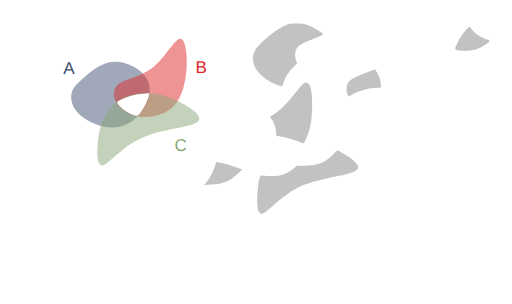
t = 0.00 s
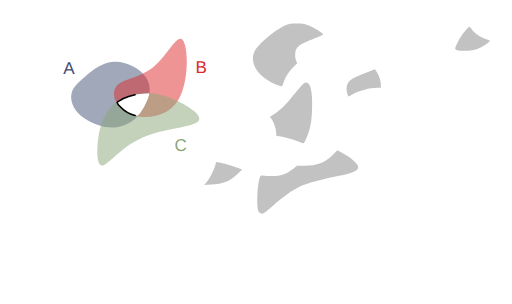
t = 1.00 s
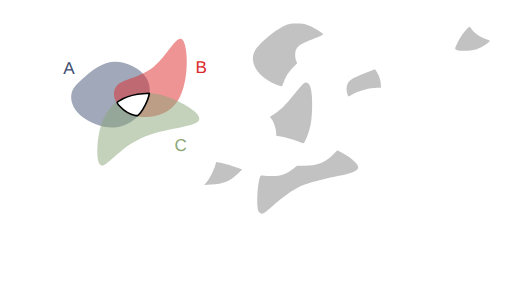
t = 2.00 s
t = 2.75 s: frame unchanged from t = 2.00 s, image omitted
t = 3.50 s: frame unchanged from t = 2.00 s, image omitted
t = 4.25 s: frame unchanged from t = 2.00 s, image omitted

The animated SVG that drew these frames (rendered in a browser with its animation timeline set to each time). Animation: 12 CSS @keyframes rules; one cycle of 5.40 s, repeats indefinitely.

<!--?xml version="1.0" encoding="UTF-8" standalone="no"?-->
<!-- Created with Inkscape (http://www.inkscape.org/) -->

<svg width="316.2424mm" height="187.51456mm" viewBox="0 0 316.24241 187.51455" version="1.1" id="svg5" inkscape:version="1.1.1 (3bf5ae0d25, 2021-09-20)" sodipodi:docname="c22.svg" xmlns:inkscape="http://www.inkscape.org/namespaces/inkscape" xmlns:sodipodi="http://sodipodi.sourceforge.net/DTD/sodipodi-0.dtd" xmlns="http://www.w3.org/2000/svg" xmlns:svg="http://www.w3.org/2000/svg" style="">
  <sodipodi:namedview id="namedview7" pagecolor="#ffffff" bordercolor="#111111" borderopacity="1" inkscape:pageshadow="0" inkscape:pageopacity="0" inkscape:pagecheckerboard="1" inkscape:document-units="mm" showgrid="false" inkscape:zoom="0.64052329" inkscape:cx="790.75969" inkscape:cy="331.75999" inkscape:window-width="1600" inkscape:window-height="821" inkscape:window-x="1911" inkscape:window-y="-9" inkscape:window-maximized="1" inkscape:current-layer="layer1"></sodipodi:namedview>
  <defs id="defs2">
    <inkscape:path-effect effect="bspline" id="path-effect50210" is_visible="true" lpeversion="1" weight="33.333333" steps="2" helper_size="0" apply_no_weight="true" apply_with_weight="true" only_selected="false"></inkscape:path-effect>
    <inkscape:path-effect effect="bspline" id="path-effect50206" is_visible="true" lpeversion="1" weight="33.333333" steps="2" helper_size="0" apply_no_weight="true" apply_with_weight="true" only_selected="false"></inkscape:path-effect>
    <inkscape:path-effect effect="bspline" id="path-effect50202" is_visible="true" lpeversion="1" weight="33.333333" steps="2" helper_size="0" apply_no_weight="true" apply_with_weight="true" only_selected="false"></inkscape:path-effect>
    <inkscape:path-effect effect="bspline" id="path-effect45874" is_visible="true" lpeversion="1" weight="33.333333" steps="2" helper_size="0" apply_no_weight="true" apply_with_weight="true" only_selected="false"></inkscape:path-effect>
    <inkscape:path-effect effect="bspline" id="path-effect45870" is_visible="true" lpeversion="1" weight="33.333333" steps="2" helper_size="0" apply_no_weight="true" apply_with_weight="true" only_selected="false"></inkscape:path-effect>
    <inkscape:path-effect effect="bspline" id="path-effect45866" is_visible="true" lpeversion="1" weight="33.333333" steps="2" helper_size="0" apply_no_weight="true" apply_with_weight="true" only_selected="false"></inkscape:path-effect>
    <inkscape:path-effect effect="bspline" id="path-effect36099" is_visible="true" lpeversion="1" weight="33.333333" steps="2" helper_size="0" apply_no_weight="true" apply_with_weight="true" only_selected="false"></inkscape:path-effect>
    <inkscape:path-effect effect="bspline" id="path-effect36095" is_visible="true" lpeversion="1" weight="33.333333" steps="2" helper_size="0" apply_no_weight="true" apply_with_weight="true" only_selected="false"></inkscape:path-effect>
    <inkscape:path-effect effect="bspline" id="path-effect36091" is_visible="true" lpeversion="1" weight="33.333333" steps="2" helper_size="0" apply_no_weight="true" apply_with_weight="true" only_selected="false"></inkscape:path-effect>
    <inkscape:path-effect effect="bspline" id="path-effect35657" is_visible="true" lpeversion="1" weight="33.333333" steps="2" helper_size="0" apply_no_weight="true" apply_with_weight="true" only_selected="false"></inkscape:path-effect>
    <inkscape:path-effect effect="bspline" id="path-effect17189" is_visible="true" lpeversion="1" weight="33.333333" steps="2" helper_size="0" apply_no_weight="true" apply_with_weight="true" only_selected="false"></inkscape:path-effect>
    <inkscape:path-effect effect="bspline" id="path-effect9938" is_visible="true" lpeversion="1" weight="33.333333" steps="2" helper_size="0" apply_no_weight="true" apply_with_weight="true" only_selected="false"></inkscape:path-effect>
    <inkscape:path-effect effect="bspline" id="path-effect1028" is_visible="true" lpeversion="1" weight="33.333333" steps="2" helper_size="0" apply_no_weight="true" apply_with_weight="true" only_selected="false"></inkscape:path-effect>
    <inkscape:path-effect effect="bspline" id="path-effect859" is_visible="true" lpeversion="1" weight="33.333333" steps="2" helper_size="0" apply_no_weight="true" apply_with_weight="true" only_selected="false"></inkscape:path-effect>
  </defs>
  <g inkscape:label="Layer 1" inkscape:groupmode="layer" id="layer1" transform="translate(16.583502,9.6386099)" style="display:inline">
    <path style="fill: rgb(68, 82, 116); fill-opacity: 0.5; stroke: none; stroke-width: 1; stroke-linecap: round; stroke-linejoin: round; stroke-miterlimit: 4; stroke-opacity: 1;" d="m 35.69344,37.746321 c 4.502626,-3.917098 10.576983,-9.04958 18.079053,-9.399389 7.50207,-0.34981 16.431204,4.082704 20.084697,10.00247 3.653494,5.919766 2.025674,13.353419 -1.877121,19.373857 C 68.077273,63.743698 61.896733,68.364347 54.488677,68.933629 47.080622,69.502911 38.434798,66.016506 33.370756,61.69886 28.306713,57.381214 26.817355,52.222207 27.538674,48.293639 28.259993,44.36507 31.190814,41.66342 35.69344,37.746321 Z" id="path857" inkscape:original-d="m 34.121681,38.961727 c 6.074625,-5.13222 12.148984,-10.2647 18.223079,-15.39745 8.929751,4.43295 17.858887,8.86546 26.787927,13.2978 -1.59429,7.41316 -3.24952,14.84081 -4.87467,22.26082 -6.18052,4.6211 -12.36106,9.24175 -18.541986,13.86222 -8.640686,-3.46912 -17.28129,-6.96847 -25.92233,-10.45311 -1.472797,-5.15489 -2.976172,-10.30985 -4.464655,-15.46517 2.931202,-2.70149 5.862023,-5.40314 8.792635,-8.10511 z" inkscape:path-effect="#path-effect859" class="mhPoRZkI_0"></path>
    <path style="fill: rgb(221, 42, 43); fill-opacity: 0.5; stroke: none; stroke-width: 0.927132; stroke-linecap: butt; stroke-linejoin: miter; stroke-miterlimit: 4; stroke-opacity: 1;" d="M 55.386248,43.459332 C 59.192426,38.882684 69.966047,38.504777 78.381657,31.513671 86.797267,24.522565 92.854616,10.918624 96.268534,14.909885 99.682452,18.901146 100.4527,40.487426 93.617843,51.866001 86.782982,63.244577 72.343371,64.415276 63.542506,60.613108 54.741641,56.81094 51.58007,48.03598 55.386248,43.459332 Z" id="path9936" sodipodi:nodetypes="cccccc" inkscape:original-d="m 48.41835,39.260607 c 10.774086,-0.37765 21.547707,-0.75555 32.321407,-1.13374 6.05783,-13.60416 12.11518,-27.2081 18.17242,-40.8126596 0.77053,21.5869296 1.540783,43.1732096 2.310783,64.7596396 -14.439963,1.17092 -28.879573,2.34163 -43.319705,3.51217 -3.161467,-8.77513 -6.323038,-17.55009 -9.484905,-26.32541 z" inkscape:path-effect="#path-effect9938" class="mhPoRZkI_1"></path>
    <path style="fill: rgb(138, 166, 120); fill-opacity: 0.5; stroke: none; stroke-width: 1; stroke-linecap: butt; stroke-linejoin: miter; stroke-miterlimit: 4; stroke-opacity: 1;" d="m 44.576478,72.763811 c 1.501704,-8.091947 4.202915,-12.757776 7.294633,-16.194599 3.091718,-3.436824 6.570743,-5.642556 11.820172,-7.284089 5.249428,-1.641533 12.267478,-2.717876 22.306706,0.556652 10.039228,3.274527 23.125701,10.915034 20.163911,15.020256 -2.96179,4.105222 -21.958221,4.682972 -35.246406,10.600111 C 57.62731,81.379282 50.049028,92.634983 46.410781,92.504216 42.772535,92.373449 43.074774,80.855759 44.576478,72.763811 Z" id="path17187" sodipodi:nodetypes="cccccccc" inkscape:original-d="m 43.377026,69.337597 c 2.701455,-4.66556 5.402664,-9.33139 8.10363,-13.99748 3.482369,-2.20742 6.961395,-4.41315 10.441716,-6.62014 7.018385,-1.07609 14.036435,-2.15243 21.054295,-3.22905 13.0605,7.62546 26.146973,15.26596 39.220093,22.89857 -18.99664,0.57803 -37.993073,1.15578 -56.990633,1.73329 C 57.627614,81.379486 50.049329,92.635186 42.47029,103.89136 42.772806,92.373456 43.075046,80.855766 43.377026,69.337597 Z" inkscape:path-effect="#path-effect17189" class="mhPoRZkI_2"></path>
    <text xml:space="preserve" style="font-style:normal;font-weight:normal;font-size:10.5833px;line-height:1.25;font-family:sans-serif;fill:#404d71;fill-opacity:1;stroke:none;stroke-width:0.264583" x="22.457737" y="35.692467" id="text30639"><tspan sodipodi:role="line" id="tspan30637" style="fill:#404d71;fill-opacity:1;stroke-width:0.264583" x="22.457737" y="35.692467">A</tspan></text>
    <text xml:space="preserve" style="font-style:normal;font-weight:normal;font-size:10.5833px;line-height:1.25;font-family:sans-serif;fill:#dd2a2b;fill-opacity:1;stroke:none;stroke-width:0.264583" x="104.10653" y="35.330399" id="text36814"><tspan sodipodi:role="line" id="tspan36812" style="fill:#dd2a2b;fill-opacity:1;stroke-width:0.264583" x="104.10653" y="35.330399">B</tspan></text>
    <text xml:space="preserve" style="font-style:normal;font-weight:normal;font-size:10.5833px;line-height:1.25;font-family:sans-serif;fill:#8aa678;fill-opacity:1;stroke:none;stroke-width:0.264583" x="91.176918" y="83.377388" id="text45309"><tspan sodipodi:role="line" id="tspan45307" style="fill:#8aa678;fill-opacity:1;stroke-width:0.264583" x="91.176918" y="83.377388">C</tspan></text>
    <path style="fill: rgb(153, 153, 153); fill-opacity: 0.6; stroke: none; stroke-width: 1; stroke-linecap: round; stroke-linejoin: round; stroke-miterlimit: 4; stroke-opacity: 1;" d="m 153.93331,42.429949 c -11.34702,-4.575175 -17.01723,-13.634481 -13.07142,-20.884231 2.30776,-4.240123 12.74459,-12.9919116 18.34909,-15.3866136 2.78145,-1.188463 3.5202,-1.325393 7.22879,-1.339908 3.29815,-0.01291 4.75519,0.188034 7.22879,0.996926 2.89617,0.947071 9.04344,4.6261576 9.36758,5.6064066 0.077,0.232865 -1.48803,1.048885 -3.47784,1.813375 -10.00012,3.842081 -11.77141,4.865428 -13.19864,7.625384 -0.8302,1.605426 -0.83889,4.968825 -0.0179,6.91642 l 0.63016,1.494843 -2.59666,2.714194 c -2.74793,2.872308 -4.58116,5.769996 -5.79936,9.166772 -0.4074,1.135952 -0.85121,2.197291 -0.98626,2.35853 -0.13505,0.161238 -1.78041,-0.325704 -3.65636,-1.082098 z" id="path15185-3" class="mhPoRZkI_3"></path>
    <path style="fill: rgb(153, 153, 153); fill-opacity: 0.6; stroke: none; stroke-width: 1; stroke-linecap: round; stroke-linejoin: round; stroke-miterlimit: 4; stroke-opacity: 1;" d="m 265.69983,21.197414 c -1.64405,-0.473909 -1.61019,-0.707261 0.8151,-5.618316 1.48071,-2.998322 6.05046,-8.8175682 6.88561,-8.7683242 0.15027,0.0089 0.86585,0.822286 1.59018,1.807612 1.69087,2.3001242 5.56421,4.8814232 8.76222,5.8393762 2.44608,0.732716 2.49099,0.771932 1.79139,1.564251 -1.33388,1.510662 -5.59932,3.998396 -8.2699,4.823253 -2.88564,0.891286 -9.05329,1.078931 -11.5746,0.352148 z" id="path21218-0" class="mhPoRZkI_4"></path>
    <path style="fill: rgb(153, 153, 153); fill-opacity: 0.6; stroke: none; stroke-width: 1; stroke-linecap: round; stroke-linejoin: round; stroke-miterlimit: 4; stroke-opacity: 1;" d="m 169.70616,78.470852 c -2.15903,-1.152284 -8.44907,-3.137273 -12.00005,-3.786934 l -3.69675,-0.676327 v -1.513026 c 0,-3.206776 -2.12125,-8.754901 -3.72668,-9.747109 -0.25999,-0.160682 0.65286,-0.929251 2.12638,-1.790285 3.73585,-2.183011 7.31098,-5.676371 12.57757,-12.289906 2.55095,-3.203358 5.1567,-6.232226 5.79056,-6.730816 3.78236,-2.97521 5.82109,2.849357 5.40666,15.446622 -0.25789,7.838874 -1.05743,12.20316 -3.16162,17.257641 -1.75563,4.217207 -2.01958,4.522084 -3.31607,3.83014 z" id="path23602-1" class="mhPoRZkI_5"></path>
    <path style="fill: rgb(153, 153, 153); fill-opacity: 0.6; stroke: none; stroke-width: 1; stroke-linecap: round; stroke-linejoin: round; stroke-miterlimit: 4; stroke-opacity: 1;" d="m 197.97748,48.317143 c -0.77711,-2.322851 -0.65637,-5.116507 0.29127,-6.739088 1.23401,-2.112917 3.44253,-3.412529 10.41332,-6.127752 l 6.32623,-2.464157 1.22683,1.934101 c 1.4853,2.341576 2.43712,5.384808 2.43712,7.792106 v 1.783858 h -2.23557 c -4.56976,0 -11.23967,1.792007 -15.39179,4.135321 -1.20321,0.67905 -2.269,1.234638 -2.36842,1.234638 -0.0994,0 -0.41396,-0.697063 -0.69899,-1.549027 z" id="path23826-6" class="mhPoRZkI_6"></path>
    <path style="fill: rgb(153, 153, 153); fill-opacity: 0.6; stroke: none; stroke-width: 1; stroke-linecap: round; stroke-linejoin: round; stroke-miterlimit: 4; stroke-opacity: 1;" d="m 143.26788,121.10063 c -1.42092,-2.16717 -1.17661,-14.25 0.41592,-20.56933 0.42622,-1.691305 0.66862,-2.042597 1.33838,-1.939616 0.44984,0.06916 2.68985,0.23146 4.9778,0.360656 5.93682,0.335235 9.74687,-0.854969 14.60054,-4.560996 l 2.23751,-1.708449 4.57821,-0.02892 c 7.77772,-0.04912 12.85242,-2.011331 17.64384,-6.822263 l 2.73879,-2.749939 2.83771,1.500243 c 3.93189,2.078718 6.27663,3.764367 8.32038,5.981576 3.76114,4.080348 1.80531,5.665033 -10.23303,8.291176 -19.41462,4.235272 -23.28036,5.585022 -31.21622,10.899372 -2.02868,1.35853 -6.06715,4.53078 -8.9744,7.04946 -2.90724,2.51867 -5.6368,4.76721 -6.06568,4.99674 -1.32457,0.70889 -2.43545,0.46596 -3.19975,-0.69971 z" id="path25468-5" class="mhPoRZkI_7"></path>
    <path style="fill: rgb(153, 153, 153); fill-opacity: 0.6; stroke: none; stroke-width: 1; stroke-linecap: round; stroke-linejoin: round; stroke-miterlimit: 4; stroke-opacity: 1;" d="m 111.01986,102.76634 c 1.69441,-1.88162 4.55616,-7.501811 5.35357,-10.513844 l 0.5172,-1.953643 1.67216,0.235153 c 2.67129,0.375661 7.45838,1.724607 11.08931,3.124843 l 3.35796,1.294969 -2.90899,2.724213 c -4.91614,4.603869 -8.50159,6.039889 -16.26878,6.515849 l -4.33727,0.26578 z" id="path25760-5" class="mhPoRZkI_8"></path>
    <path style="fill: rgb(255, 255, 255); fill-opacity: 1; stroke: rgb(0, 0, 0); stroke-width: 3.77953; stroke-linecap: round; stroke-linejoin: round; stroke-miterlimit: 4; stroke-opacity: 1;" d="m 315.49936,268.96678 c -11.43311,-2.38551 -25.39777,-10.56402 -34.71272,-20.32977 -10.24564,-10.74149 -10.46641,-10.05894 5.96541,-18.44332 13.01716,-6.64203 29.75072,-10.90539 46.84308,-11.93463 l 15.10555,-0.9096 -1.4684,6.85581 c -2.05245,9.58274 -12.61269,30.46739 -19.68791,38.93615 -5.74501,6.87655 -6.12535,7.0605 -12.04501,5.82536 z" id="path58946" transform="matrix(0.26458333,0,0,0.26458333,-16.583502,-9.6386099)" class="mhPoRZkI_9"></path>
  </g>
<style data-made-with="vivus-instant">.mhPoRZkI_0{stroke-dasharray:138 140;stroke-dashoffset:139;animation:mhPoRZkI_draw_0 5400ms linear 0ms infinite,mhPoRZkI_fade 5400ms linear 0ms infinite;}.mhPoRZkI_1{stroke-dasharray:146 148;stroke-dashoffset:147;animation:mhPoRZkI_draw_1 5400ms linear 0ms infinite,mhPoRZkI_fade 5400ms linear 0ms infinite;}.mhPoRZkI_2{stroke-dasharray:170 172;stroke-dashoffset:171;animation:mhPoRZkI_draw_2 5400ms linear 0ms infinite,mhPoRZkI_fade 5400ms linear 0ms infinite;}.mhPoRZkI_3{stroke-dasharray:128 130;stroke-dashoffset:129;animation:mhPoRZkI_draw_3 5400ms linear 0ms infinite,mhPoRZkI_fade 5400ms linear 0ms infinite;}.mhPoRZkI_4{stroke-dasharray:56 58;stroke-dashoffset:57;animation:mhPoRZkI_draw_4 5400ms linear 0ms infinite,mhPoRZkI_fade 5400ms linear 0ms infinite;}.mhPoRZkI_5{stroke-dasharray:102 104;stroke-dashoffset:103;animation:mhPoRZkI_draw_5 5400ms linear 0ms infinite,mhPoRZkI_fade 5400ms linear 0ms infinite;}.mhPoRZkI_6{stroke-dasharray:62 64;stroke-dashoffset:63;animation:mhPoRZkI_draw_6 5400ms linear 0ms infinite,mhPoRZkI_fade 5400ms linear 0ms infinite;}.mhPoRZkI_7{stroke-dasharray:162 164;stroke-dashoffset:163;animation:mhPoRZkI_draw_7 5400ms linear 0ms infinite,mhPoRZkI_fade 5400ms linear 0ms infinite;}.mhPoRZkI_8{stroke-dasharray:60 62;stroke-dashoffset:61;animation:mhPoRZkI_draw_8 5400ms linear 0ms infinite,mhPoRZkI_fade 5400ms linear 0ms infinite;}.mhPoRZkI_9{stroke-dasharray:199 201;stroke-dashoffset:200;animation:mhPoRZkI_draw_9 5400ms linear 0ms infinite,mhPoRZkI_fade 5400ms linear 0ms infinite;}@keyframes mhPoRZkI_draw{100%{stroke-dashoffset:0;}}@keyframes mhPoRZkI_fade{0%{stroke-opacity:1;}92.5925925925926%{stroke-opacity:1;}100%{stroke-opacity:0;}}@keyframes mhPoRZkI_draw_0{0%{stroke-dashoffset: 139}37.03703703703704%{ stroke-dashoffset: 0;}100%{ stroke-dashoffset: 0;}}@keyframes mhPoRZkI_draw_1{0%{stroke-dashoffset: 147}37.03703703703704%{ stroke-dashoffset: 0;}100%{ stroke-dashoffset: 0;}}@keyframes mhPoRZkI_draw_2{0%{stroke-dashoffset: 171}37.03703703703704%{ stroke-dashoffset: 0;}100%{ stroke-dashoffset: 0;}}@keyframes mhPoRZkI_draw_3{0%{stroke-dashoffset: 129}37.03703703703704%{ stroke-dashoffset: 0;}100%{ stroke-dashoffset: 0;}}@keyframes mhPoRZkI_draw_4{0%{stroke-dashoffset: 57}37.03703703703704%{ stroke-dashoffset: 0;}100%{ stroke-dashoffset: 0;}}@keyframes mhPoRZkI_draw_5{0%{stroke-dashoffset: 103}37.03703703703704%{ stroke-dashoffset: 0;}100%{ stroke-dashoffset: 0;}}@keyframes mhPoRZkI_draw_6{0%{stroke-dashoffset: 63}37.03703703703704%{ stroke-dashoffset: 0;}100%{ stroke-dashoffset: 0;}}@keyframes mhPoRZkI_draw_7{0%{stroke-dashoffset: 163}37.03703703703704%{ stroke-dashoffset: 0;}100%{ stroke-dashoffset: 0;}}@keyframes mhPoRZkI_draw_8{0%{stroke-dashoffset: 61}37.03703703703704%{ stroke-dashoffset: 0;}100%{ stroke-dashoffset: 0;}}@keyframes mhPoRZkI_draw_9{0%{stroke-dashoffset: 200}37.03703703703704%{ stroke-dashoffset: 0;}100%{ stroke-dashoffset: 0;}}</style></svg>
